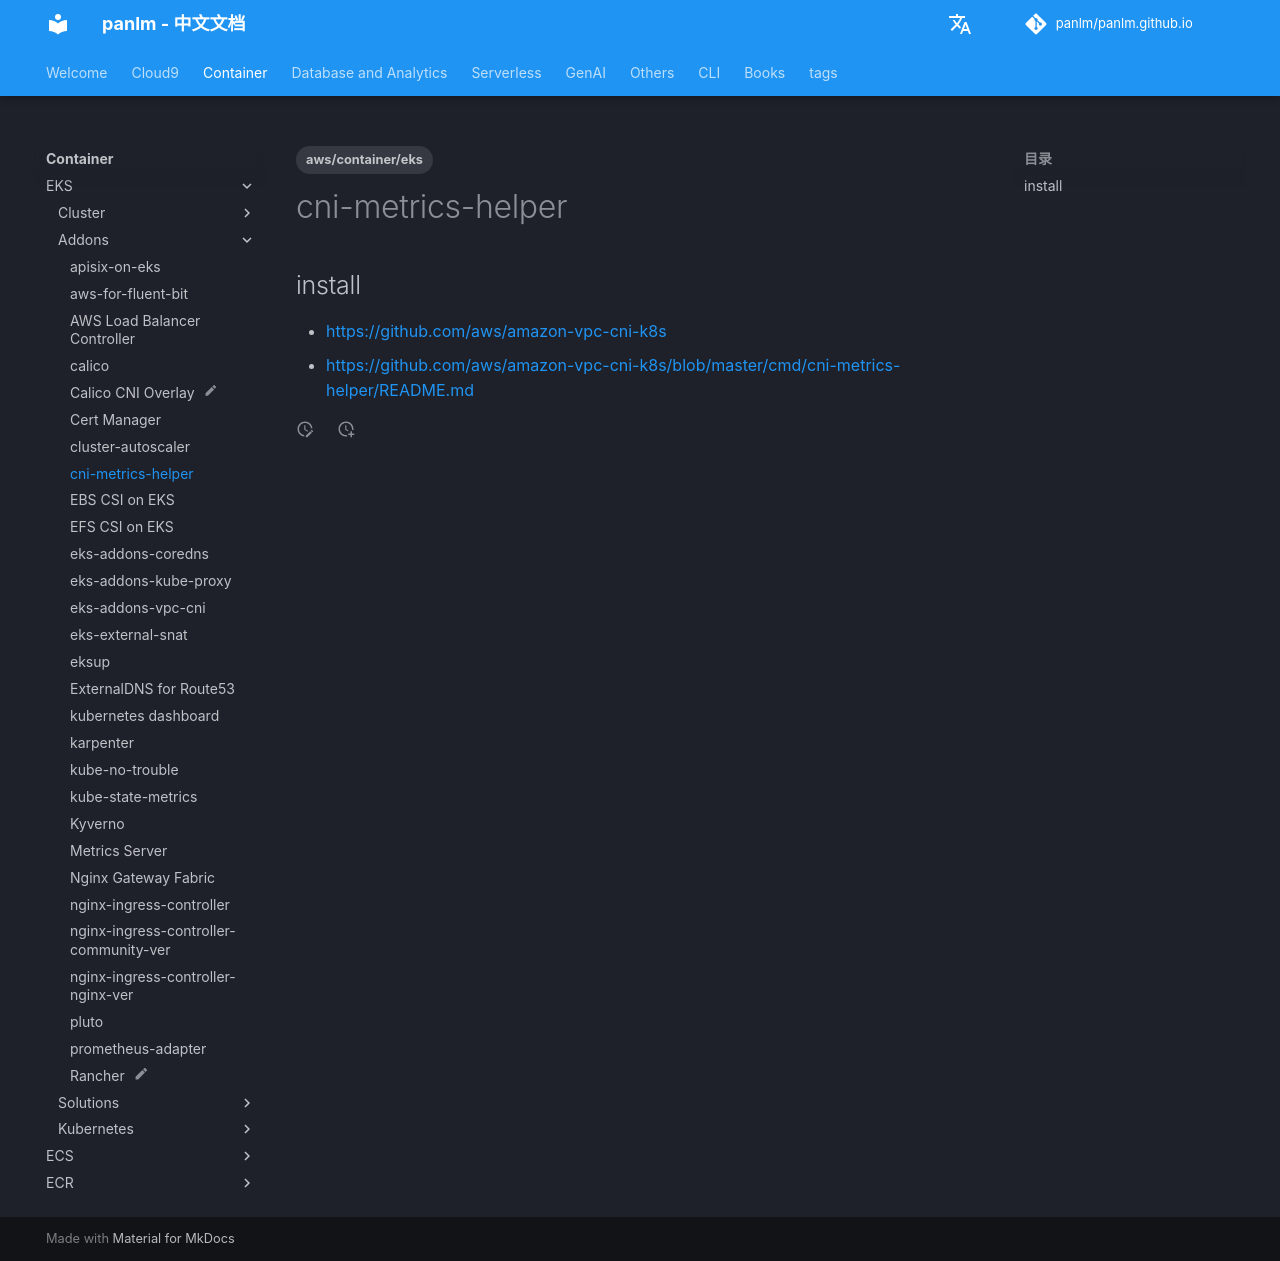

repository: panlm/panlm.github.io · page: zh/EKS/addons/cni-metrics-helper/index.html · generator: mkdocs

---
title: cni-metrics-helper
description: cni-metrics-helper
created: 2023-08-01 07:21:47.572000
last_modified: 2024-01-13
tags:
- aws/container/eks
permalink: git-mkdocs/eks/addons/cni-metrics-helper
---

# cni-metrics-helper

## install
- https://github.com/aws/amazon-vpc-cni-k8s
- https://github.com/aws/amazon-vpc-cni-k8s/blob/master/cmd/cni-metrics-helper/README.md
